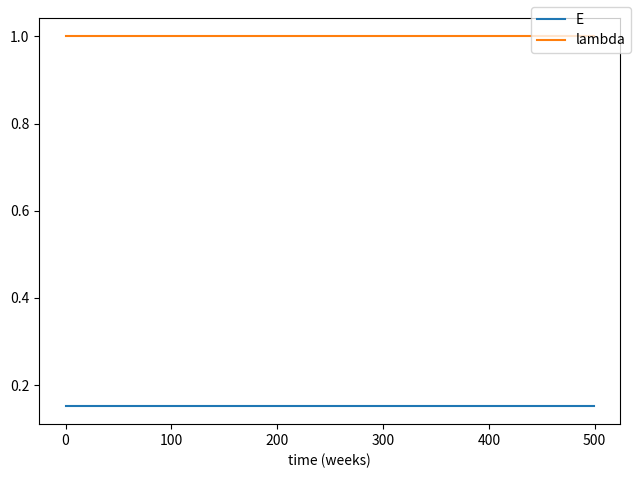
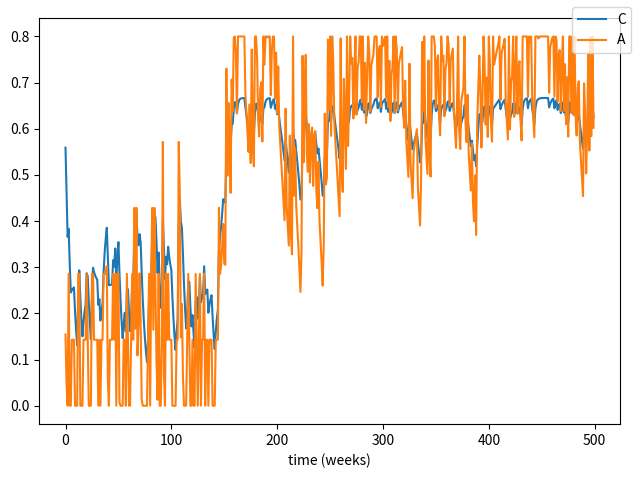
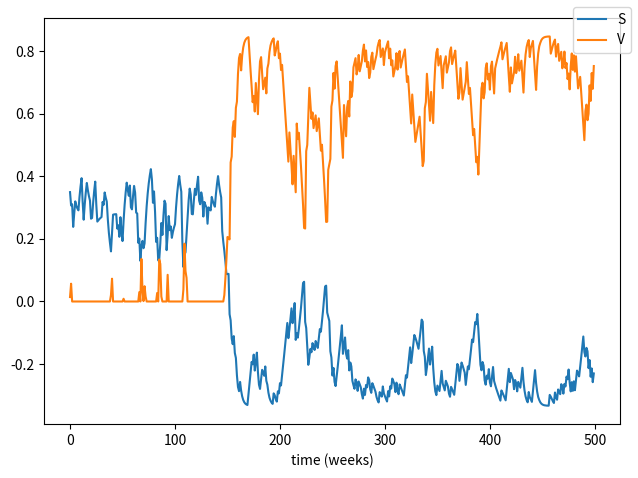

Source code (Python) for these figures, in order:
import numpy as np
from scipy import stats
import matplotlib.pyplot as plt


SEED = 12345  # unsure how to use this in a point process


# stochastic process functions
def R_fn(lam):
    dist = stats.poisson(lam)
    return dist.rvs(1)


def F_fn(A, q):
    return np.minimum(A, q)


# Variable functions
def V_fn(C, S, E):
    return np.minimum(1, np.maximum(0, C-S-E))


def A_fn(V, stochastic, lam, q=0.8):
    if stochastic:
        return F_fn(
            q * V + R_fn(lam) / 7,
            q
        )
    else:
        return q * V


def gamma_fn(C, b):
    """
    b - cue sensitivity
    """
    return b * np.minimum(1, 1 - C)


# Difference Equations
def C_fn(C, A, b=0.5, d=0.2):
    """
    d - unlearning parameter
    """
    gamma = gamma_fn(C, b)
    return (1 - d) * C + gamma * A


def S_fn(C, S, A, h=0.2, k=0.25, S_plus=0.5, p=0.4):
    """
    p - psychological resiliance parameter
    """
    return S + p * np.maximum(0, S_plus - S) - h * C - k * A


def E_fn(E, dE=0.015):
    return E - dE


def lam_fn(lam, dlam=0.01):
    return lam + dlam


# running simulations
stochastic = True
fig_5 = True
C_vals = []
S_vals = []
lam_vals = []
E_vals = []
A_vals = []
V_vals = []

# initial values (taken from their excel)
C_0 = np.array([2/3])
A_0 = np.array([4/5])
S_0 = np.array([-1/3])
E_0 = np.array([1.0])
V_0 = V_fn(C_0, S_0, E_0)
lam_0 = np.array([0.5])
t = 100  # weeks

# fig 5
if fig_5:
    E_0 = np.array([0.1525])
    lam_0 = np.array([1])
    S_0 = np.array([0.5])
    V_0 = np.array([0.3])
    t = 500  # weeks

C = C_0
A = A_0
S = S_0
V = V_0
E = E_0
lam = lam_0

for i in range(t):
    if stochastic:
        if fig_5:
            pass
        else:
            E = E_fn(E)
            lam = lam_fn(lam)

    V = V_fn(C, S, E)
    A = A_fn(V, stochastic=stochastic, lam=lam)

    C = C_fn(C, A)
    S = S_fn(C, S, A)

    lam_vals.append(lam)
    E_vals.append(E)
    C_vals.append(C)
    S_vals.append(S)
    A_vals.append(A)
    V_vals.append(V)

print(f'final C: {C_vals[-1]}')
print(f'final S: {S_vals[-1]}')

# PLotting

# fig3a/b
if not stochastic:
    pass

# fig4a
fig, axs = plt.subplots()
axs.plot(range(len(E_vals)), E_vals, label='E')
axs.plot(range(len(lam_vals)), lam_vals, label='lambda')
axs.set_xlabel('time (weeks)')
fig.legend()
fig.tight_layout()

# fig4b
fig, axs = plt.subplots()
axs.plot(range(len(C_vals)), C_vals, label='C')
axs.plot(range(len(A_vals)), A_vals, label='A')
axs.set_xlabel('time (weeks)')
fig.legend()
fig.tight_layout()

# fig4c
fig, axs = plt.subplots()
axs.plot(range(len(S_vals)), S_vals, label='S')
axs.plot(range(len(V_vals)), V_vals, label='V')
axs.set_xlabel('time (weeks)')
fig.legend()
fig.tight_layout()

plt.show()
